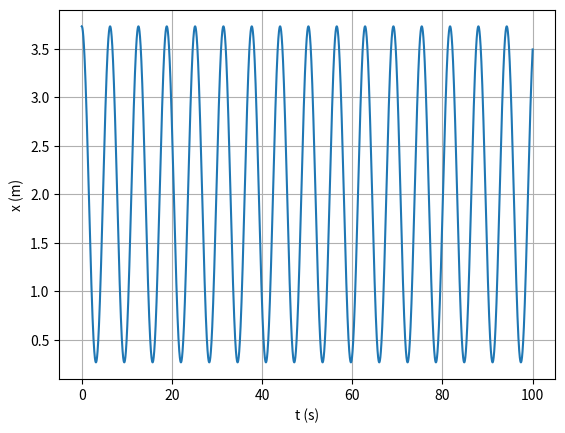

Source code (Python):
import numpy as np
import matplotlib.pyplot as plt

m = 1
xeq = 2
k = 1
x0 = np.sqrt(3/k)+2
v0 = 0

ti = 0
tf = 100
dt = 0.001
n = int((tf-ti)/dt)

t = np.linspace(ti,tf,n+1)

def oscHarmSimp_1D(x0,v0,n,dt):
    x=np.empty(n+1)
    v=np.empty(n+1)
    a=np.empty(n+1)
    x[0]=x0
    v[0]=v0
    for i in range(n):
        if x[i]>0:
            a[i]=-(x[i]-xeq)
            v[i+1]=v[i]+a[i]*dt
            x[i+1]=x[i]+v[i+1]*dt
        else:
            a[i]=-x[i]-xeq
            v[i+1]=v[i]+a[i]*dt
            x[i+1]=x[i]+v[i+1]*dt
    return x,v,a

def amp_per_comp(x, t, n):
    ind_max=[i for i in range(1,n-1) if x[i-1]<=x[i]>=x[i+1]]
    ind_min=[i for i in range(1,n-1) if x[i-1]>=x[i]<=x[i+1]]
    x_max=[x[i] for i in ind_max]
    x_min=[x[i] for i in ind_min]
    t_max=[t[i] for i in ind_max]
    x_max1=np.average(x_max)
    x_min1=np.average(x_min)

    T_lst=[t_max[i+1]-t_max[i] for i in range(len(t_max)-1)]
    T=np.average(T_lst)

    lmbd_lst=[x_max[i+1]-x_max[i] for i in range(len(x_max)-1)]
    lmbd=np.average(lmbd_lst)

    return x_max1, x_min1, T, lmbd

values = oscHarmSimp_1D(x0,v0,n,dt)
x = values[0]

values1 = amp_per_comp(x,t,n)
x_max = values1[0]
x_min = values1[1]
T = values1[2]
f = 1/T

print("Movimento entre {} m e {} m".format(x_min,x_max))
print("Frequência:", f, "Hz")

plt.xlabel("t (s)")
plt.ylabel("x (m)")
plt.plot(t,x)
plt.grid()
plt.show()